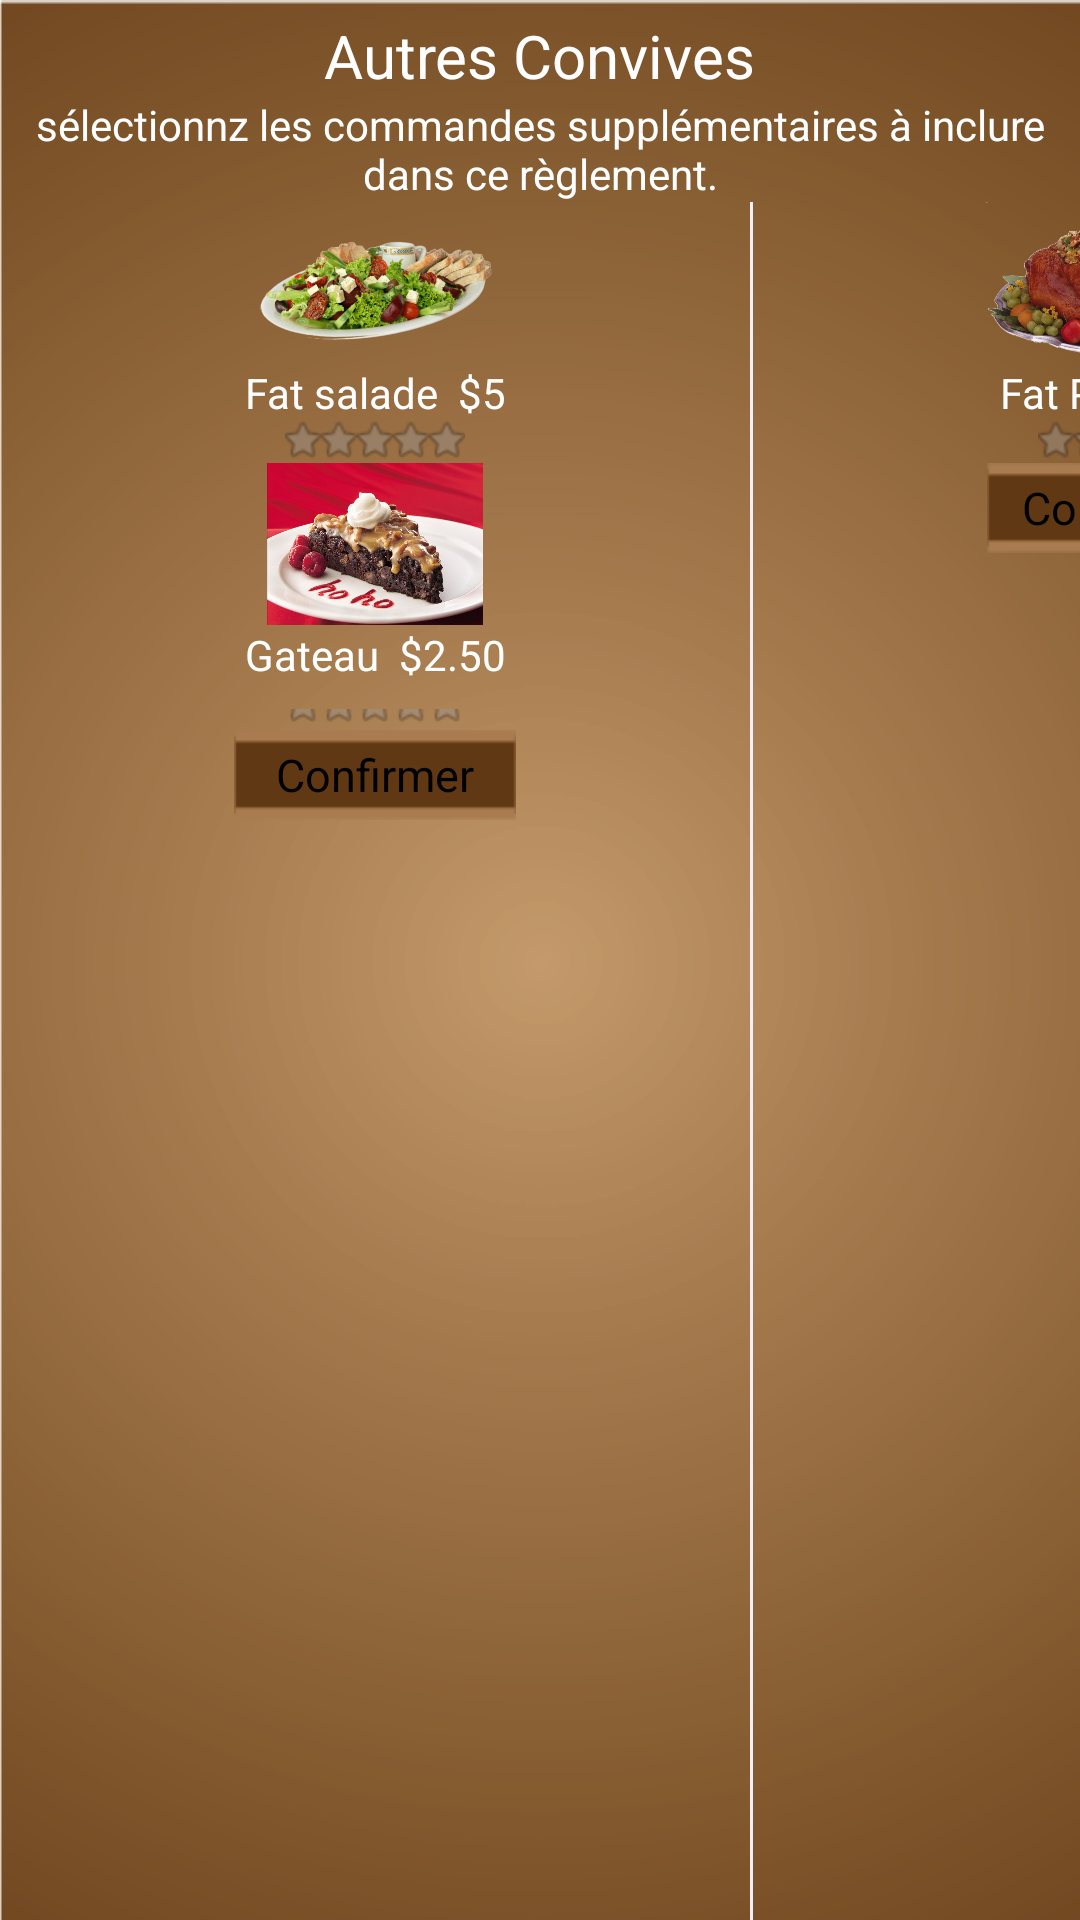

Android layout source for this screen:
<!-- AndroidManifest.xml: application theme AppTheme -->
<!-- res/layout/autre_convive.xml -->
<?xml version="1.0" encoding="utf-8"?>
<LinearLayout xmlns:android="http://schemas.android.com/apk/res/android"
              android:layout_width="match_parent"
              android:layout_height="match_parent"
              android:orientation="vertical"
              android:background="@drawable/background_light">

  <TextView
          android:id="@+id/textView1"
          android:layout_width="wrap_content"
          android:layout_height="wrap_content"
          android:layout_gravity="center"
          android:layout_marginTop="5dp"
          android:gravity="center"
          android:text="Autres Convives"
          android:textColor="#ffffff"
          android:textSize="20sp" />

  <TextView
      android:id="@+id/textView2"
      android:layout_width="wrap_content"
      android:layout_height="wrap_content"
      android:layout_gravity="center"
      android:gravity="center"
      android:text="sélectionnz les commandes supplémentaires à inclure dans ce règlement."
      android:textColor="#ffffff" />

  <TableRow
          android:layout_width="match_parent"
          android:layout_height="match_parent">

    <ScrollView
            android:id="@+id/frame_left_scroll"
            android:layout_width="250dp"
            android:layout_height="match_parent"
            android:layout_gravity="center_horizontal" >

      <LinearLayout
              android:id="@+id/frame_left_content"
              android:layout_width="match_parent"
              android:layout_height="match_parent"
              android:orientation="vertical" >

        <ImageView
                android:id="@+id/imageView2"
                android:layout_width="match_parent"
                android:layout_height="54dp"
                android:src="@drawable/salad_platter" />

        <LinearLayout
                android:layout_width="match_parent"
                android:layout_height="match_parent"
                android:orientation="vertical" >

          <TextView
                  android:id="@+id/fatsalade"
                  android:layout_width="match_parent"
                  android:layout_height="0dp"
                  android:layout_weight="0.4"
                  android:gravity="center"
                  android:text="Fat salade  $5"
                  android:textColor="#ffffff" />

          <RatingBar
                  android:id="@+id/ratingBar1"
                  style="?android:attr/ratingBarStyleSmall"
                  android:layout_width="wrap_content"
                  android:layout_height="0dp"
                  android:layout_gravity="center_horizontal"
                  android:layout_weight="0.6"
                  android:numStars="5" />

          <ImageView
                  android:id="@+id/imageView2"
                  android:layout_width="match_parent"
                  android:layout_height="54dp"
                  android:src="@drawable/gateau" />

        </LinearLayout>

        <LinearLayout
                android:layout_width="match_parent"
                android:layout_height="35dp"
                android:orientation="vertical" >

          <LinearLayout
                  android:layout_width="match_parent"
                  android:layout_height="50dp"
                  android:orientation="vertical" >

            <TextView
                    android:id="@+id/fatsalade"
                    android:layout_width="match_parent"
                    android:layout_height="0dp"
                    android:layout_weight="0.4"
                    android:gravity="center"
                    android:text="Gateau  $2.50"
                    android:textColor="#ffffff" />

            <RatingBar
                    android:id="@+id/ratingBar1"
                    style="?android:attr/ratingBarStyleSmall"
                    android:layout_width="wrap_content"
                    android:layout_height="0dp"
                    android:layout_gravity="center_horizontal"
                    android:layout_weight="0.6"
                    android:numStars="5" />

          </LinearLayout>

        </LinearLayout>
        <Button
                android:id="@+id/confirmer"
                android:layout_width="94dp"
                android:layout_height="30dp"
                android:layout_gravity="center_horizontal"
                android:background="@drawable/background_button_small"
                android:onClick="payer"
                android:text="Confirmer"
                android:textSize="15sp" />

      </LinearLayout>

    </ScrollView>
    
    <View
                    android:layout_width="1dip"
                    android:layout_height="fill_parent"
                    android:layout_gravity="center_horizontal"
                    android:background="#EEEFFF" />

    <ScrollView
            android:id="@+id/frame_left_scroll"
            android:layout_width="250dp"
            android:layout_height="match_parent"
            android:layout_gravity="center_horizontal" >

      <LinearLayout
              android:id="@+id/frame_left_content"
              android:layout_width="match_parent"
              android:layout_height="35dp"
              android:orientation="vertical" >

        <ImageView
                android:id="@+id/imageView3"
                android:layout_width="match_parent"
                android:layout_height="54dp"
                android:src="@drawable/turkey" />

        <LinearLayout
                android:id="@+id/LinearLayout1"
                android:layout_width="match_parent"
                android:layout_height="match_parent"
                android:orientation="vertical" >

          <TextView
                  android:id="@+id/fatsalade"
                  android:layout_width="match_parent"
                  android:layout_height="0dp"
                  android:layout_weight="0.4"
                  android:gravity="center"
                  android:text="Fat Poulet  $5"
                  android:textColor="#ffffff" />

          <RatingBar
                  android:id="@+id/ratingBar1"
                  style="?android:attr/ratingBarStyleSmall"
                  android:layout_width="wrap_content"
                  android:layout_height="0dp"
                  android:layout_gravity="center_horizontal"
                  android:layout_weight="0.6"
                  android:numStars="5" />

        </LinearLayout>

        <Button
                android:id="@+id/confirmer"
                android:layout_width="94dp"
                android:layout_height="30dp"
                android:layout_gravity="center"
                android:background="@drawable/background_button_small"
                android:onClick="payer"
                android:text="Comfirmer"
                android:textSize="15sp" />

      </LinearLayout>
    </ScrollView>
  </TableRow>
</LinearLayout>
<!-- resources referenced by this layout -->
<resources>
  <!-- drawable background_button_small: png bitmap (drawable, 357 bytes) -->
  <!-- drawable background_light: png bitmap (drawable, 49039 bytes) -->
  <!-- drawable gateau: jpg bitmap (drawable, 52905 bytes) -->
  <!-- drawable salad_platter: png bitmap (drawable, 160450 bytes) -->
  <!-- drawable turkey: png bitmap (drawable, 1033089 bytes) -->
  <style name="AppTheme" parent="AppBaseTheme">
  
          
      </style>
  <style name="AppBaseTheme" parent="android:Theme.Light">
          
      </style>
</resources>
